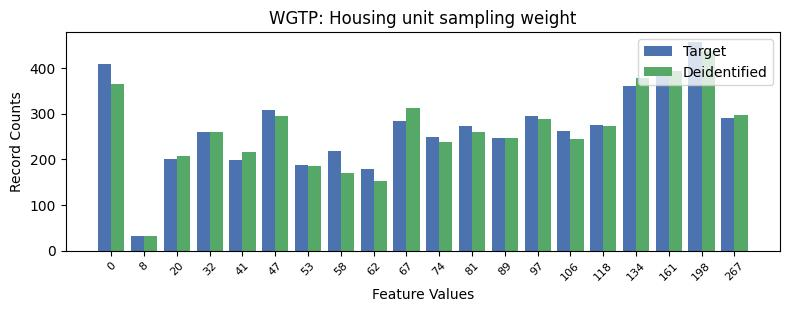

The data file committed next to this chart (first rows):
, WGTP, count_target, count_deidentified
0, 18, 456, 438
1, 0, 409, 364
2, 17, 392, 393
3, 16, 360, 378
4, 5, 309, 294
5, 13, 294, 288
6, 19, 291, 298
7, 9, 284, 313
8, 15, 276, 272
9, 11, 272, 259
10, 14, 261, 245
11, 3, 259, 260
12, 10, 249, 238
13, 12, 246, 246
14, 7, 218, 171
15, 2, 201, 207
16, 4, 198, 216
17, 6, 187, 186
18, 8, 178, 153
19, 1, 33, 32
